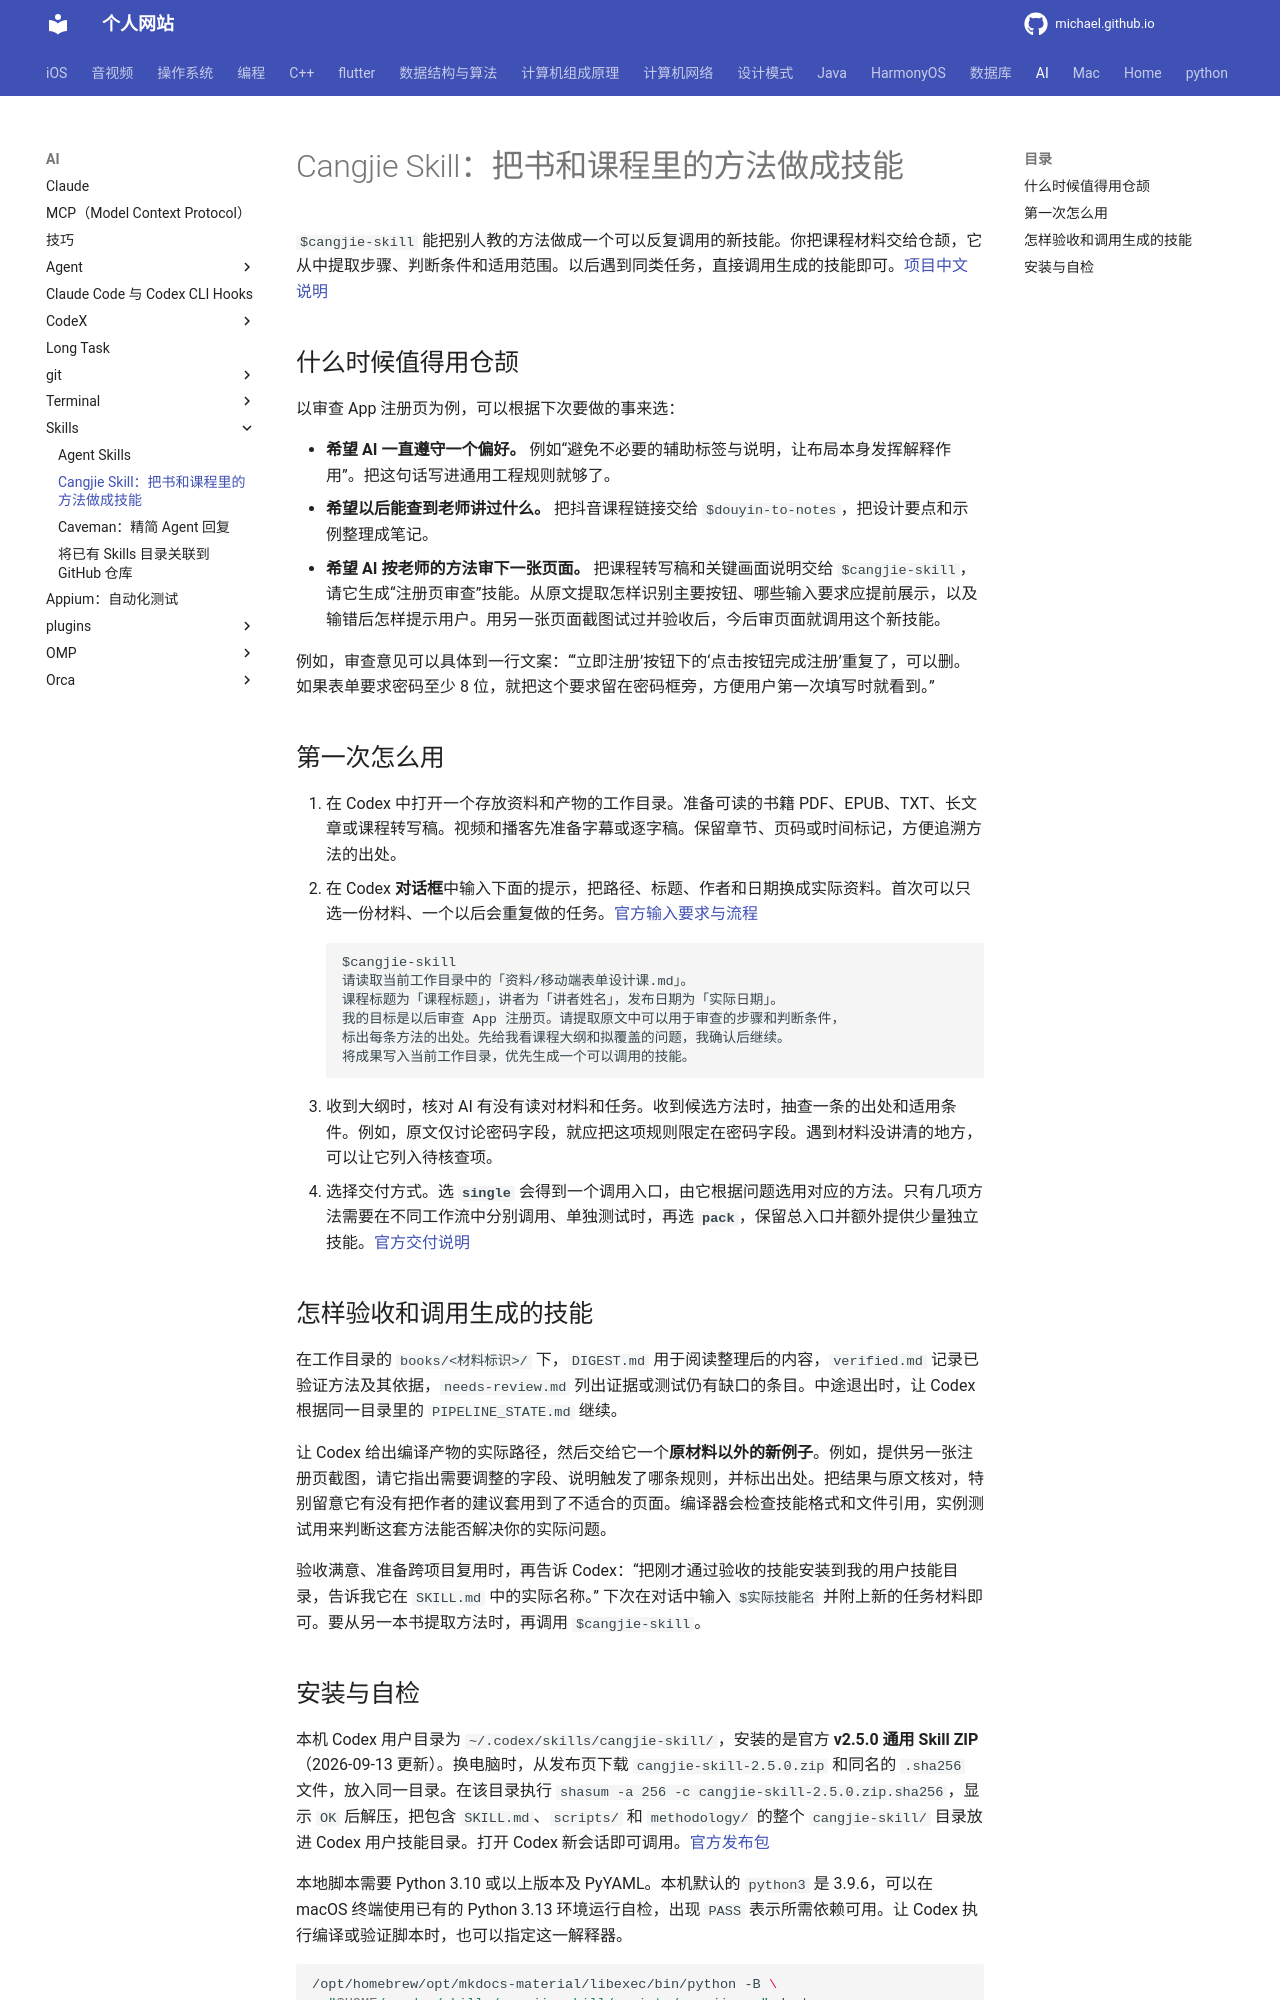

repository: michaelssman/michaelssman.github.io · page: AI/Skills/Cangjie Skill/index.html · generator: mkdocs

# Cangjie Skill：把书和课程里的方法做成技能

`$cangjie-skill` 能把别人教的方法做成一个可以反复调用的新技能。你把课程材料交给仓颉，它从中提取步骤、判断条件和适用范围。以后遇到同类任务，直接调用生成的技能即可。[项目中文说明](https://github.com/kangarooking/cangjie-skill/blob/main/README.zh-CN.md)

## 什么时候值得用仓颉

以审查 App 注册页为例，可以根据下次要做的事来选：

- **希望 AI 一直遵守一个偏好。** 例如“避免不必要的辅助标签与说明，让布局本身发挥解释作用”。把这句话写进通用工程规则就够了。
- **希望以后能查到老师讲过什么。** 把抖音课程链接交给 `$douyin-to-notes`，把设计要点和示例整理成笔记。
- **希望 AI 按老师的方法审下一张页面。** 把课程转写稿和关键画面说明交给 `$cangjie-skill`，请它生成“注册页审查”技能。从原文提取怎样识别主要按钮、哪些输入要求应提前展示，以及输错后怎样提示用户。用另一张页面截图试过并验收后，今后审页面就调用这个新技能。

例如，审查意见可以具体到一行文案：“‘立即注册’按钮下的‘点击按钮完成注册’重复了，可以删。如果表单要求密码至少 8 位，就把这个要求留在密码框旁，方便用户第一次填写时就看到。”

## 第一次怎么用

1. 在 Codex 中打开一个存放资料和产物的工作目录。准备可读的书籍 PDF、EPUB、TXT、长文章或课程转写稿。视频和播客先准备字幕或逐字稿。保留章节、页码或时间标记，方便追溯方法的出处。
2. 在 Codex **对话框**中输入下面的提示，把路径、标题、作者和日期换成实际资料。首次可以只选一份材料、一个以后会重复做的任务。[官方输入要求与流程](https://github.com/kangarooking/cangjie-skill/blob/main/SKILL.md)

    ```text
    $cangjie-skill
    请读取当前工作目录中的「资料/移动端表单设计课.md」。
    课程标题为「课程标题」，讲者为「讲者姓名」，发布日期为「实际日期」。
    我的目标是以后审查 App 注册页。请提取原文中可以用于审查的步骤和判断条件，
    标出每条方法的出处。先给我看课程大纲和拟覆盖的问题，我确认后继续。
    将成果写入当前工作目录，优先生成一个可以调用的技能。
    ```

3. 收到大纲时，核对 AI 有没有读对材料和任务。收到候选方法时，抽查一条的出处和适用条件。例如，原文仅讨论密码字段，就应把这项规则限定在密码字段。遇到材料没讲清的地方，可以让它列入待核查项。
4. 选择交付方式。选 **`single`** 会得到一个调用入口，由它根据问题选用对应的方法。只有几项方法需要在不同工作流中分别调用、单独测试时，再选 **`pack`**，保留总入口并额外提供少量独立技能。[官方交付说明](https://github.com/kangarooking/cangjie-skill/blob/main/methodology/07-stage5-deliver.md)

## 怎样验收和调用生成的技能

在工作目录的 `books/<材料标识>/` 下，`DIGEST.md` 用于阅读整理后的内容，`verified.md` 记录已验证方法及其依据，`needs-review.md` 列出证据或测试仍有缺口的条目。中途退出时，让 Codex 根据同一目录里的 `PIPELINE_STATE.md` 继续。

让 Codex 给出编译产物的实际路径，然后交给它一个**原材料以外的新例子**。例如，提供另一张注册页截图，请它指出需要调整的字段、说明触发了哪条规则，并标出出处。把结果与原文核对，特别留意它有没有把作者的建议套用到了不适合的页面。编译器会检查技能格式和文件引用，实例测试用来判断这套方法能否解决你的实际问题。

验收满意、准备跨项目复用时，再告诉 Codex：“把刚才通过验收的技能安装到我的用户技能目录，告诉我它在 `SKILL.md` 中的实际名称。” 下次在对话中输入 `$实际技能名` 并附上新的任务材料即可。要从另一本书提取方法时，再调用 `$cangjie-skill`。
